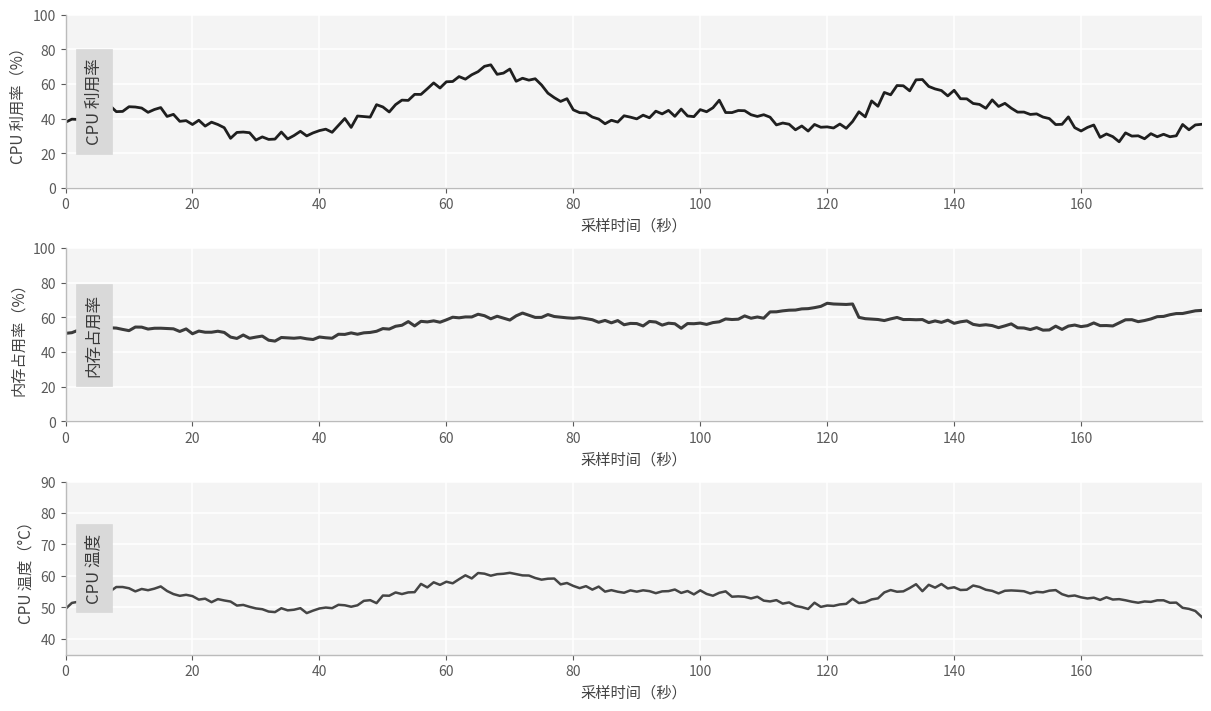

The matplotlib source for this figure:
from __future__ import annotations

import os
from pathlib import Path

os.environ.setdefault("MPLCONFIGDIR", "/tmp/mplconfig")
os.environ.setdefault("XDG_CACHE_HOME", "/tmp")

import matplotlib
from matplotlib import font_manager
import numpy as np

matplotlib.use("Agg")

import matplotlib.pyplot as plt


CJK_FONT_CANDIDATES = (
    "PingFang SC",
    "Songti SC",
    "Heiti TC",
    "STHeiti",
    "Arial Unicode MS",
    "Noto Sans CJK SC",
    "Microsoft YaHei",
    "SimHei",
)
OUTPUT_DIR = Path("figures")
PNG_PATH = OUTPUT_DIR / "metric_illustration.png"
SVG_PATH = OUTPUT_DIR / "metric_illustration.svg"
SEED = 7
N_POINTS = 180
SAMPLE_INTERVAL_SECONDS = 1
LABELS = ("CPU 利用率", "内存占用率", "CPU 温度")
X_AXIS_LABEL = "采样时间（秒）"
Y_AXIS_LABELS = ("CPU 利用率（%）", "内存占用率（%）", "CPU 温度（°C）")
FIGURE_TITLE: str | None = None


def configure_fonts() -> None:
    available_fonts = {font.name for font in font_manager.fontManager.ttflist}
    for font_name in CJK_FONT_CANDIDATES:
        if font_name in available_fonts:
            plt.rcParams["font.sans-serif"] = [font_name, "DejaVu Sans"]
            plt.rcParams["axes.unicode_minus"] = False
            return
    plt.rcParams["axes.unicode_minus"] = False


def build_time_axis() -> np.ndarray:
    return np.arange(N_POINTS) * SAMPLE_INTERVAL_SECONDS


def build_cpu_utilization(seconds: np.ndarray, rng: np.random.Generator) -> np.ndarray:
    baseline = 38 + 8 * np.sin(2 * np.pi * seconds / 45)
    burst = 32 * np.exp(-((seconds - 70) / 12) ** 2) + 24 * np.exp(-((seconds - 132) / 9) ** 2)
    noise = rng.normal(0.0, 2.2, len(seconds))
    return np.clip(baseline + burst + noise, 5, 98)


def build_memory_usage(seconds: np.ndarray, rng: np.random.Generator) -> np.ndarray:
    growth = 48 + 0.13 * seconds
    allocation_wave = 4.5 * np.sin(2 * np.pi * seconds / 60 + 0.8)
    release = np.where(seconds >= 125, -10.0, 0.0)
    noise = rng.normal(0.0, 0.9, len(seconds))
    return np.clip(growth + allocation_wave + release + noise, 30, 92)


def build_cpu_temperature(seconds: np.ndarray, cpu_utilization: np.ndarray, rng: np.random.Generator) -> np.ndarray:
    thermal_lag = np.convolve(cpu_utilization, np.ones(12) / 12, mode="same")
    cooling_wave = 1.8 * np.sin(2 * np.pi * seconds / 80 + 1.2)
    noise = rng.normal(0.0, 0.6, len(seconds))
    return np.clip(42 + 0.28 * thermal_lag + cooling_wave + noise, 38, 86)


def build_series() -> tuple[np.ndarray, np.ndarray, np.ndarray, np.ndarray]:
    rng = np.random.default_rng(SEED)
    seconds = build_time_axis()
    cpu_utilization = build_cpu_utilization(seconds, rng)
    memory_usage = build_memory_usage(seconds, rng)
    cpu_temperature = build_cpu_temperature(seconds, cpu_utilization, rng)
    return seconds, cpu_utilization, memory_usage, cpu_temperature


def add_side_label(ax: plt.Axes, text: str) -> None:
    ax.text(
        0.025,
        0.5,
        text,
        transform=ax.transAxes,
        rotation=90,
        va="center",
        ha="center",
        fontsize=12,
        color="#3a3a3a",
        bbox=dict(boxstyle="square,pad=0.55", facecolor="#d9d9d9", edgecolor="#d9d9d9"),
    )


def style_axis(ax: plt.Axes, label: str) -> None:
    ax.set_facecolor("#f4f4f4")
    ax.grid(True, color="white", linewidth=1.1)
    for spine_name in ("top", "right"):
        ax.spines[spine_name].set_visible(False)
    ax.spines["left"].set_color("#bbbbbb")
    ax.spines["bottom"].set_color("#bbbbbb")
    add_side_label(ax, label)


def render_figure(
    seconds: np.ndarray,
    cpu_utilization: np.ndarray,
    memory_usage: np.ndarray,
    cpu_temperature: np.ndarray,
) -> None:
    plt.style.use("ggplot")
    configure_fonts()
    fig, axes = plt.subplots(3, 1, figsize=(12, 7), sharex=True, constrained_layout=True)

    axes[0].plot(seconds, cpu_utilization, color="#1f1f1f", linewidth=2.0)
    axes[1].plot(seconds, memory_usage, color="#3b3b3b", linewidth=2.2)
    axes[2].plot(seconds, cpu_temperature, color="#454545", linewidth=1.8)

    for ax, label, y_axis_label in zip(axes, LABELS, Y_AXIS_LABELS):
        style_axis(ax, label)
        ax.set_xlabel(X_AXIS_LABEL, fontsize=11, color="#444444")
        ax.set_ylabel(y_axis_label, fontsize=11, color="#444444")
        ax.tick_params(colors="#5a5a5a", labelsize=10, labelbottom=True)
        ax.margins(x=0.02)

    axes[0].set_ylim(0, 100)
    axes[1].set_ylim(0, 100)
    axes[2].set_ylim(35, 90)
    axes[-1].set_xlim(0, (N_POINTS - 1) * SAMPLE_INTERVAL_SECONDS)

    if FIGURE_TITLE:
        fig.suptitle(FIGURE_TITLE, fontsize=16, color="#303030")
    fig.savefig(PNG_PATH, dpi=300, bbox_inches="tight")
    fig.savefig(SVG_PATH, bbox_inches="tight")
    plt.close(fig)


def main() -> None:
    OUTPUT_DIR.mkdir(parents=True, exist_ok=True)
    seconds, cpu_utilization, memory_usage, cpu_temperature = build_series()
    render_figure(seconds, cpu_utilization, memory_usage, cpu_temperature)
    print(f"Saved illustration to {PNG_PATH} and {SVG_PATH}")


if __name__ == "__main__":
    main()
